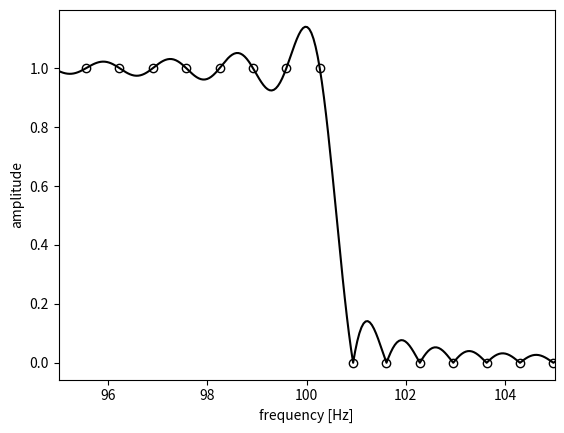

Reproduce this figure in Python.
import numpy as np
import matplotlib.pyplot as plt


# パラメータ
fs = 44100
fft_size = 65536
fc = 100
fft_size2 = 65536 * 16

w = np.arange(0, fft_size) / fft_size * fs
fc_index = round(fft_size * fc / fs) + 1
amp_spec = np.ones(fft_size // 2 + 1)
amp_spec[fc_index:] = 0

spec = np.block([amp_spec, amp_spec[-2:0:-1]])
impulse_response = np.fft.fftshift(np.fft.ifft(spec).real)

w2 = np.arange(0, fft_size2) / fft_size2 * fs

plt.plot(
    w, abs(np.fft.fft(impulse_response)), color="k", marker="o", ls="None", mfc="None"
)
plt.plot(w2, abs(np.fft.fft(impulse_response, fft_size2)), color="k")
plt.xlim(95, 105)
plt.xlabel("frequency [Hz]")
plt.ylabel("amplitude")
plt.show()
